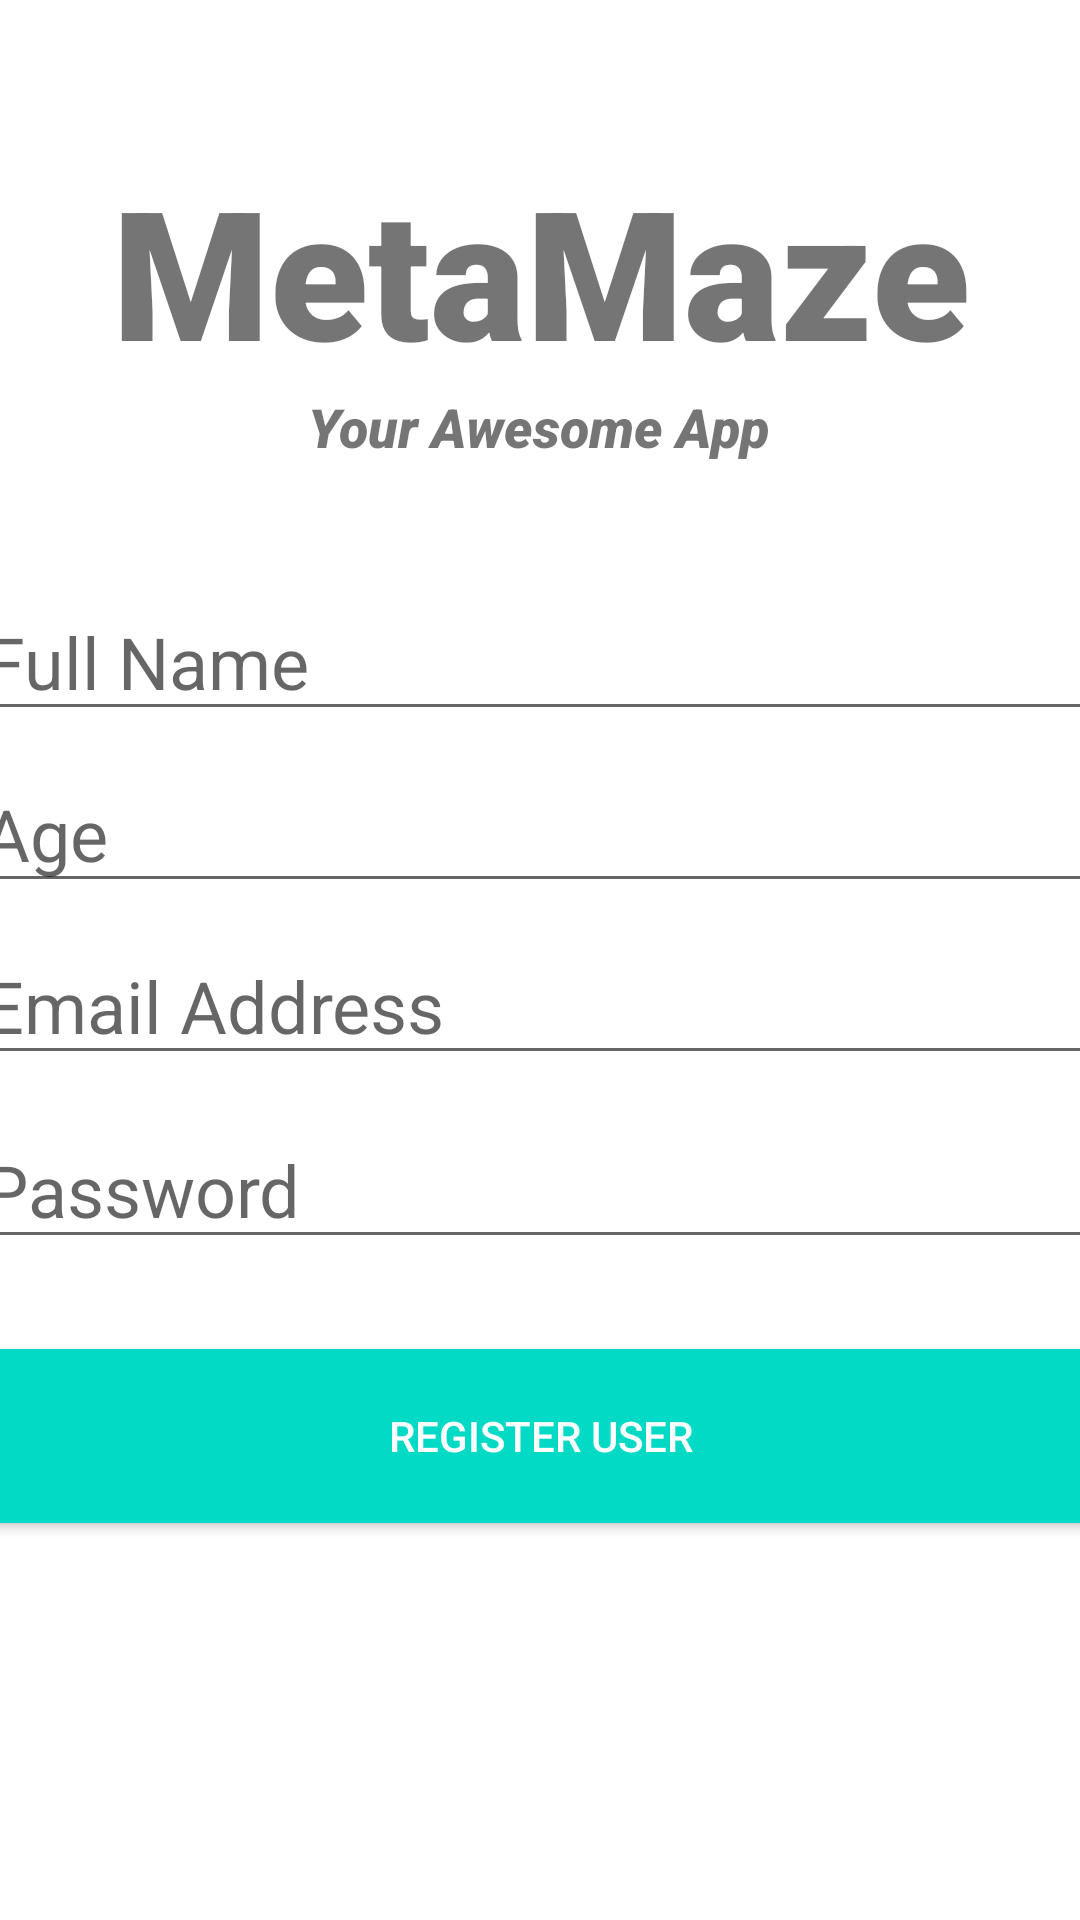

Reconstruct the res/layout file that produces this screen, plus the resources it refers to.
<!-- AndroidManifest.xml: application theme Theme.AuthApp -->
<!-- res/layout/activity_register_user.xml -->
<?xml version="1.0" encoding="utf-8"?>
<androidx.constraintlayout.widget.ConstraintLayout xmlns:android="http://schemas.android.com/apk/res/android"
    xmlns:app="http://schemas.android.com/apk/res-auto"
    xmlns:tools="http://schemas.android.com/tools"
    android:layout_width="match_parent"
    android:layout_height="match_parent"
    tools:context=".RegisterUser">

    <TextView
        android:id="@+id/banner"
        android:layout_width="match_parent"
        android:layout_height="wrap_content"
        android:layout_marginTop="50dp"
        android:fontFamily="sans-serif-black"
        android:text="@string/metamaze"
        android:textAlignment="center"
        android:textSize="60sp"
        android:textStyle="bold"
        app:layout_constraintLeft_toLeftOf="parent"
        app:layout_constraintRight_toRightOf="parent"
        app:layout_constraintTop_toTopOf="parent" />

    <TextView
        android:id="@+id/bannerDescription"
        android:layout_width="wrap_content"
        android:layout_height="wrap_content"
        android:fontFamily="sans-serif-black"
        android:text="@string/yourawesomeapp"
        android:textAlignment="center"
        android:textSize="18sp"
        android:textStyle="italic"
        app:layout_constraintHorizontal_bias="0.496"
        app:layout_constraintLeft_toLeftOf="parent"
        app:layout_constraintRight_toRightOf="parent"
        app:layout_constraintTop_toBottomOf="@+id/banner" />

    <EditText
        android:id="@+id/password"
        android:layout_width="380dp"
        android:layout_height="wrap_content"
        android:layout_marginTop="12dp"
        android:ems="10"
        android:hint="@string/password"
        android:inputType="textPassword"
        android:textSize="24sp"
        app:layout_constraintEnd_toEndOf="parent"
        app:layout_constraintHorizontal_bias="0.516"
        app:layout_constraintStart_toStartOf="parent"
        app:layout_constraintTop_toBottomOf="@+id/email" />

    <EditText
        android:id="@+id/fullname"
        android:layout_width="380dp"
        android:layout_height="wrap_content"
        android:layout_marginTop="40dp"
        android:ems="10"
        android:hint="@string/fullname"
        android:inputType="textEmailAddress"
        android:textSize="24sp"
        app:layout_constraintEnd_toEndOf="parent"
        app:layout_constraintHorizontal_bias="0.483"
        app:layout_constraintStart_toStartOf="parent"
        app:layout_constraintTop_toBottomOf="@+id/bannerDescription" />

    <EditText
        android:id="@+id/age"
        android:layout_width="380dp"
        android:layout_height="wrap_content"
        android:layout_marginTop="8dp"
        android:ems="10"
        android:hint="@string/age"
        android:inputType="textEmailAddress"
        android:textSize="24sp"
        app:layout_constraintEnd_toEndOf="parent"
        app:layout_constraintHorizontal_bias="0.516"
        app:layout_constraintStart_toStartOf="parent"
        app:layout_constraintTop_toBottomOf="@+id/fullname" />

    <EditText
        android:id="@+id/email"
        android:layout_width="380dp"
        android:layout_height="wrap_content"
        android:layout_marginTop="8dp"
        android:ems="10"
        android:hint="@string/emailaddress"
        android:inputType="textEmailAddress"
        android:textSize="24sp"
        app:layout_constraintEnd_toEndOf="parent"
        app:layout_constraintHorizontal_bias="0.516"
        app:layout_constraintStart_toStartOf="parent"
        app:layout_constraintTop_toBottomOf="@+id/age" />

    <Button
        android:id="@+id/registerUser"
        android:layout_width="380dp"
        android:layout_height="70dp"
        android:layout_marginTop="24dp"
        android:backgroundTint="@color/design_default_color_secondary"
        android:text="@string/registeruser"
        android:textColor="@color/white"
        app:layout_constraintEnd_toEndOf="parent"
        app:layout_constraintHorizontal_bias="0.516"
        app:layout_constraintStart_toStartOf="parent"
        app:layout_constraintTop_toBottomOf="@+id/password" />

    <ProgressBar
        android:id="@+id/progressBar"
        style="?android:attr/progressBarStyle"
        android:layout_width="wrap_content"
        android:layout_height="wrap_content"
        android:layout_centerInParent="true"
        android:visibility="gone"
        app:layout_constraintBottom_toBottomOf="parent"
        app:layout_constraintEnd_toEndOf="parent"
        app:layout_constraintHorizontal_bias="0.498"
        app:layout_constraintStart_toStartOf="parent"
        app:layout_constraintTop_toTopOf="parent"
        app:layout_constraintVertical_bias="0.468"
        tools:ignore="MissingConstraints" />

</androidx.constraintlayout.widget.ConstraintLayout>
<!-- resources referenced by this layout -->
<resources>
  <string name="age">Age</string>
  <string name="emailaddress">Email Address</string>
  <string name="fullname">Full Name</string>
  <string name="metamaze">MetaMaze</string>
  <string name="password">Password</string>
  <string name="registeruser">Register User</string>
  <string name="yourawesomeapp">Your Awesome App</string>
  <style name="Theme.AuthApp" parent="Theme.MaterialComponents.Light.NoActionBar">
          
          <item name="colorPrimary">@color/teal_200</item>
          <item name="colorPrimaryVariant">@color/teal_200</item>
          <item name="colorOnPrimary">@color/teal_200</item>
          
          <item name="colorSecondary">@color/teal_200</item>
          <item name="colorSecondaryVariant">@color/teal_700</item>
          <item name="colorOnSecondary">@color/black</item>
          
          <item name="android:statusBarColor" tools:targetApi="l">?attr/colorPrimaryVariant</item>
          
      </style>
  <!-- not gathered from this repository: default colours our renderer supplied (Android Studio template values) -->
  <color name="teal_200">#FF03DAC5</color>
  <color name="teal_700">#FF018786</color>
  <color name="black">#FF000000</color>
  <color name="white">#FFFFFFFF</color>
</resources>
